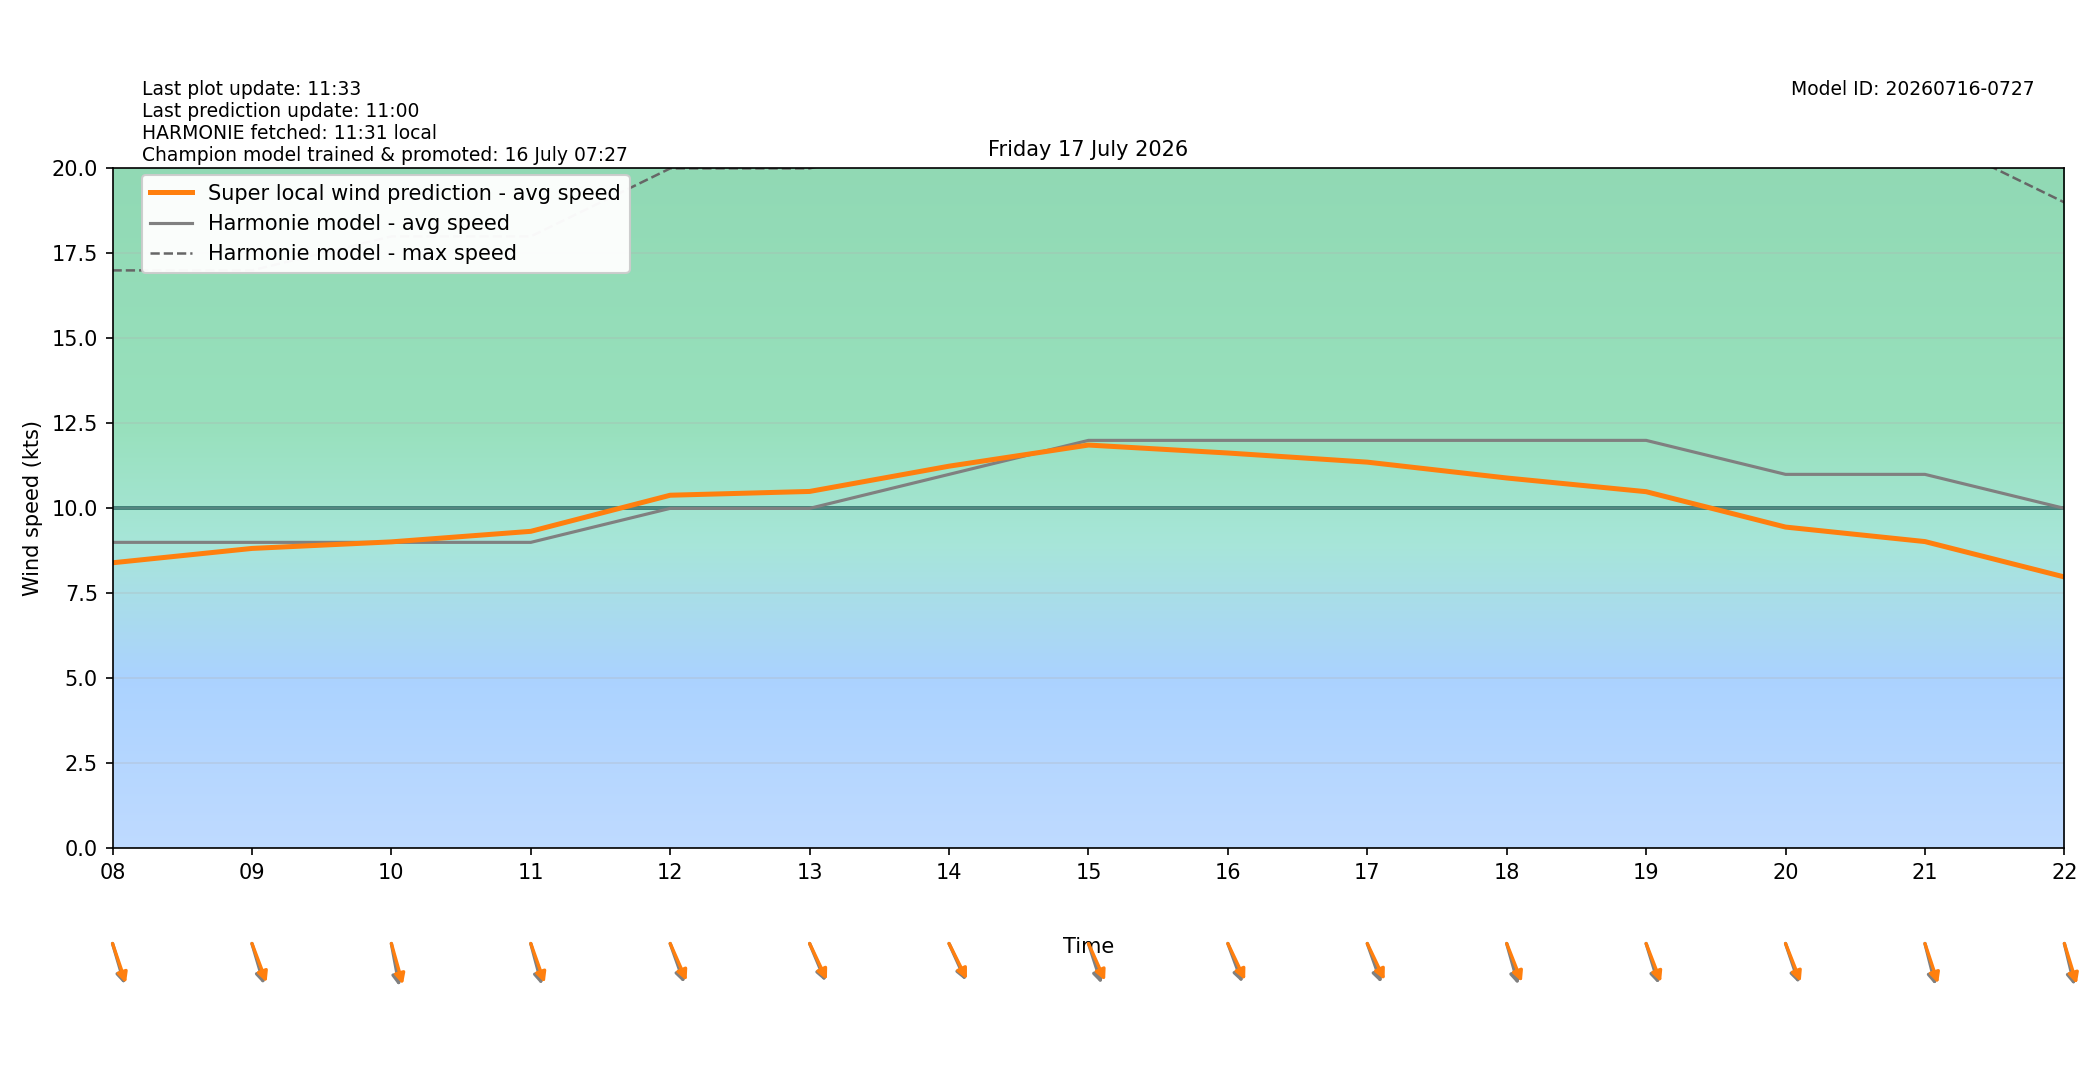

The file beside this chart, header and first rows:
target_time_utc, target_time_local, hour_utc, hour_local, forecast_wind_speed, forecast_wind_min, forecast_wind_max, lstm_pred_wind_speed, delta_speed_lstm_minus_forecast, forecast_wind_dir_deg, lstm_pred_wind_dir_deg, delta_dir_lstm_minus_forecast
2026-07-16T22:00:00Z, 2026-07-17T00:00:00+0200, 22, 00, 6.0, 6.0, 11.0, 3.984, -2.016, 13.0, 18.66, 5.659
2026-07-16T23:00:00Z, 2026-07-17T01:00:00+0200, 23, 01, 5.0, 5.0, 10.0, 3.512, -1.488, 6.0, 8.062, 2.062
2026-07-17T00:00:00Z, 2026-07-17T02:00:00+0200, 00, 02, 5.0, 5.0, 10.0, 3.753, -1.247, 353.0, 355.1, 2.102
2026-07-17T01:00:00Z, 2026-07-17T03:00:00+0200, 01, 03, 5.0, 5.0, 8.0, 3.978, -1.022, 337.0, 339.2, 2.222
2026-07-17T02:00:00Z, 2026-07-17T04:00:00+0200, 02, 04, 7.0, 7.0, 11.0, 5.444, -1.556, 333.0, 334.4, 1.396
2026-07-17T03:00:00Z, 2026-07-17T05:00:00+0200, 03, 05, 8.0, 8.0, 14.0, 5.917, -2.083, 356.0, 353.5, -2.496
2026-07-17T04:00:00Z, 2026-07-17T06:00:00+0200, 04, 06, 6.0, 6.0, 14.0, 5.072, -0.9282, 357.0, 354, -2.998
2026-07-17T05:00:00Z, 2026-07-17T07:00:00+0200, 05, 07, 8.0, 8.0, 14.0, 6.867, -1.133, 341.0, 339.1, -1.92
2026-07-17T06:00:00Z, 2026-07-17T08:00:00+0200, 06, 08, 9.0, 9.0, 17.0, 8.399, -0.6007, 337.0, 334, -3.026
2026-07-17T07:00:00Z, 2026-07-17T09:00:00+0200, 07, 09, 9.0, 9.0, 17.0, 8.822, -0.1785, 337.0, 331.6, -5.442
2026-07-17T08:00:00Z, 2026-07-17T10:00:00+0200, 08, 10, 9.0, 9.0, 18.0, 9.015, 0.01452, 345.0, 338, -7.043
2026-07-17T09:00:00Z, 2026-07-17T11:00:00+0200, 09, 11, 9.0, 9.0, 18.0, 9.325, 0.3245, 339.0, 333, -6.006
2026-07-17T10:00:00Z, 2026-07-17T12:00:00+0200, 10, 12, 10.0, 10.0, 20.0, 10.39, 0.3866, 333.0, 327.7, -5.31
2026-07-17T11:00:00Z, 2026-07-17T13:00:00+0200, 11, 13, 10.0, 10.0, 20.0, 10.5, 0.4977, 329.0, 325.8, -3.235
2026-07-17T12:00:00Z, 2026-07-17T14:00:00+0200, 12, 14, 11.0, 11.0, 21.0, 11.24, 0.2408, 327.0, 324.3, -2.729
2026-07-17T13:00:00Z, 2026-07-17T15:00:00+0200, 13, 15, 12.0, 12.0, 24.0, 11.86, -0.1376, 335.0, 327.2, -7.784
2026-07-17T14:00:00Z, 2026-07-17T16:00:00+0200, 14, 16, 12.0, 12.0, 23.0, 11.63, -0.3715, 332.0, 325.8, -6.248
2026-07-17T15:00:00Z, 2026-07-17T17:00:00+0200, 15, 17, 12.0, 12.0, 24.0, 11.36, -0.6402, 333.0, 325.6, -7.362
2026-07-17T16:00:00Z, 2026-07-17T18:00:00+0200, 16, 18, 12.0, 12.0, 23.0, 10.89, -1.106, 338.0, 330.5, -7.544
2026-07-17T17:00:00Z, 2026-07-17T19:00:00+0200, 17, 19, 12.0, 12.0, 23.0, 10.49, -1.509, 336.0, 331, -5.047
2026-07-17T18:00:00Z, 2026-07-17T20:00:00+0200, 18, 20, 11.0, 11.0, 22.0, 9.45, -1.55, 334.0, 330.4, -3.639
2026-07-17T19:00:00Z, 2026-07-17T21:00:00+0200, 19, 21, 11.0, 11.0, 21.0, 9.023, -1.977, 340.0, 334.5, -5.479
2026-07-17T20:00:00Z, 2026-07-17T22:00:00+0200, 20, 22, 10.0, 10.0, 19.0, 7.982, -2.018, 341.0, 336.1, -4.895
2026-07-17T21:00:00Z, 2026-07-17T23:00:00+0200, 21, 23, 9.0, 9.0, 18.0, 7.139, -1.861, 339.0, 335.4, -3.64
